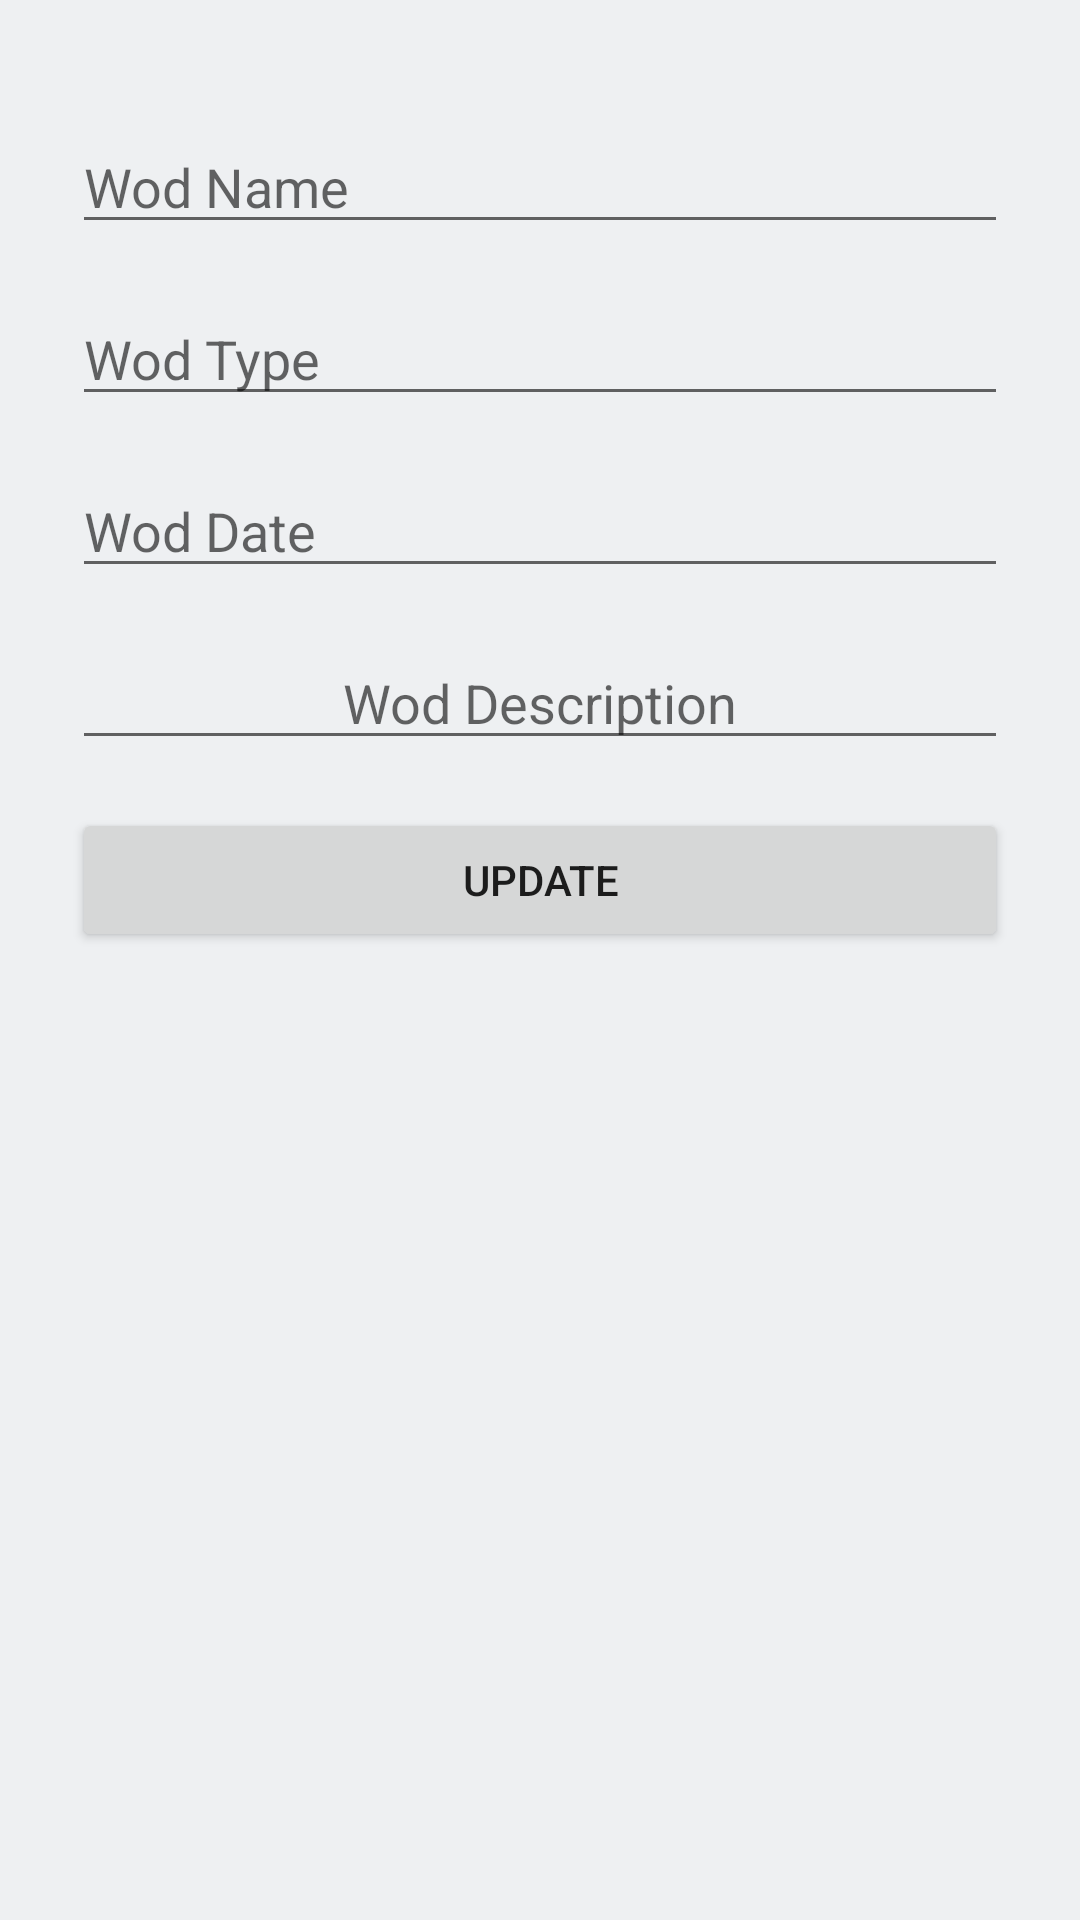

Layout XML and referenced resources for this Android screen:
<!-- AndroidManifest.xml: application theme Theme.WodApp -->
<!-- res/layout/fragment_update_user_wod.xml -->
<?xml version="1.0" encoding="utf-8"?>
<androidx.constraintlayout.widget.ConstraintLayout xmlns:android="http://schemas.android.com/apk/res/android"
    xmlns:tools="http://schemas.android.com/tools"
    android:layout_width="match_parent"
    android:layout_height="match_parent"
    android:padding="24dp"
    xmlns:app="http://schemas.android.com/apk/res-auto"
    tools:context=".Wod.UserWod.fragments.update.UpdateUserWodFragment">

    <EditText
        android:id="@+id/update_text1"
        android:layout_width="match_parent"
        android:layout_height="wrap_content"
        android:layout_marginTop="16dp"
        android:ems="10"
        android:hint="@string/wod_name"
        android:inputType="textPersonName"
        app:layout_constraintEnd_toEndOf="parent"
        app:layout_constraintStart_toStartOf="parent"
        app:layout_constraintTop_toTopOf="parent" />

    <EditText
        android:id="@+id/update_text2"
        android:layout_width="match_parent"
        android:layout_height="wrap_content"
        android:layout_marginTop="16dp"
        android:ems="10"
        android:hint="@string/wod_type"
        android:inputType="textPersonName"
        app:layout_constraintEnd_toEndOf="parent"
        app:layout_constraintStart_toStartOf="parent"
        app:layout_constraintTop_toBottomOf="@+id/update_text1" />

    <EditText
        android:id="@+id/update_text3"
        android:layout_width="match_parent"
        android:layout_height="wrap_content"
        android:layout_marginTop="16dp"
        android:ems="10"
        android:gravity="center"
        android:hint="@string/wod_description"
        android:inputType="textPersonName"
        app:layout_constraintEnd_toEndOf="parent"
        app:layout_constraintStart_toStartOf="parent"
        app:layout_constraintTop_toBottomOf="@+id/update_text4" />

    <EditText
        android:id="@+id/update_text4"
        android:layout_width="match_parent"
        android:layout_height="wrap_content"
        android:layout_marginTop="16dp"
        android:ems="10"
        android:hint="Wod Date"
        android:inputType="date"
        app:layout_constraintEnd_toEndOf="parent"
        app:layout_constraintStart_toStartOf="parent"
        app:layout_constraintTop_toBottomOf="@+id/update_text2" />

    <Button
        android:id="@+id/update_user_wod_button"
        android:layout_width="match_parent"
        android:layout_height="wrap_content"
        android:layout_marginTop="16dp"
        android:text="Update"
        app:layout_constraintEnd_toEndOf="parent"
        app:layout_constraintHorizontal_bias="0.5"
        app:layout_constraintStart_toStartOf="parent"
        app:layout_constraintTop_toBottomOf="@+id/update_text3" />

</androidx.constraintlayout.widget.ConstraintLayout>
<!-- resources referenced by this layout -->
<resources>
  <string name="wod_description">Wod Description</string>
  <string name="wod_name">Wod Name</string>
  <string name="wod_type">Wod Type</string>
  <style name="Theme.WodApp" parent="Theme.MaterialComponents.DayNight.DarkActionBar">
  
          
          
          
          <item name="colorPrimary">@color/reply_blue_700</item>
          
          
          <item name="colorPrimaryVariant">@color/reply_blue_800</item>
          <item name="colorOnPrimary">@color/reply_white_50</item>
  
          
          
          
          <item name="colorSecondary">@color/reply_orange_500</item>
  
          
          <item name="colorSecondaryVariant">@color/reply_orange_400</item>
  
          <item name="colorOnSecondary">@color/reply_black_900</item>
          
          <item name="android:statusBarColor" tools:targetApi="l">?attr/colorPrimaryVariant</item>
          
          <item name="preferenceTheme">@style/PreferenceThemeOverlay</item>
          
  
  
          <item name="android:colorBackground">@color/reply_blue_50</item>
          <item name="colorSurface">@color/reply_white_50</item>
          <item name="colorOnPrimarySurface">?attr/colorPrimaryVariant</item>
          <item name="colorError">@color/reply_red_400</item>
          <item name="android:windowAnimationStyle">@style/CustomActivityAnimation</item>
  
      </style>
  <color name="reply_blue_700">#344955</color>
  <color name="reply_blue_800">#232f34</color>
  <color name="reply_white_50">#ffffff</color>
  <color name="reply_orange_500">#f9aa33</color>
  <color name="reply_orange_400">#f9be64</color>
  <color name="reply_black_900">#000000</color>
  <color name="reply_blue_50">#eef0f2</color>
  <color name="reply_red_400">#ff4c5d</color>
  <style name="CustomActivityAnimation" parent="@android:style/Animation.Activity">
          <item name="android:activityOpenEnterAnimation">@anim/slide_in_right</item>
          <item name="android:activityOpenExitAnimation">@anim/slide_out_left</item>
          <item name="android:activityCloseEnterAnimation">@anim/slide_in_left</item>
          <item name="android:activityCloseExitAnimation">@anim/slide_out_right</item>
      </style>
</resources>
